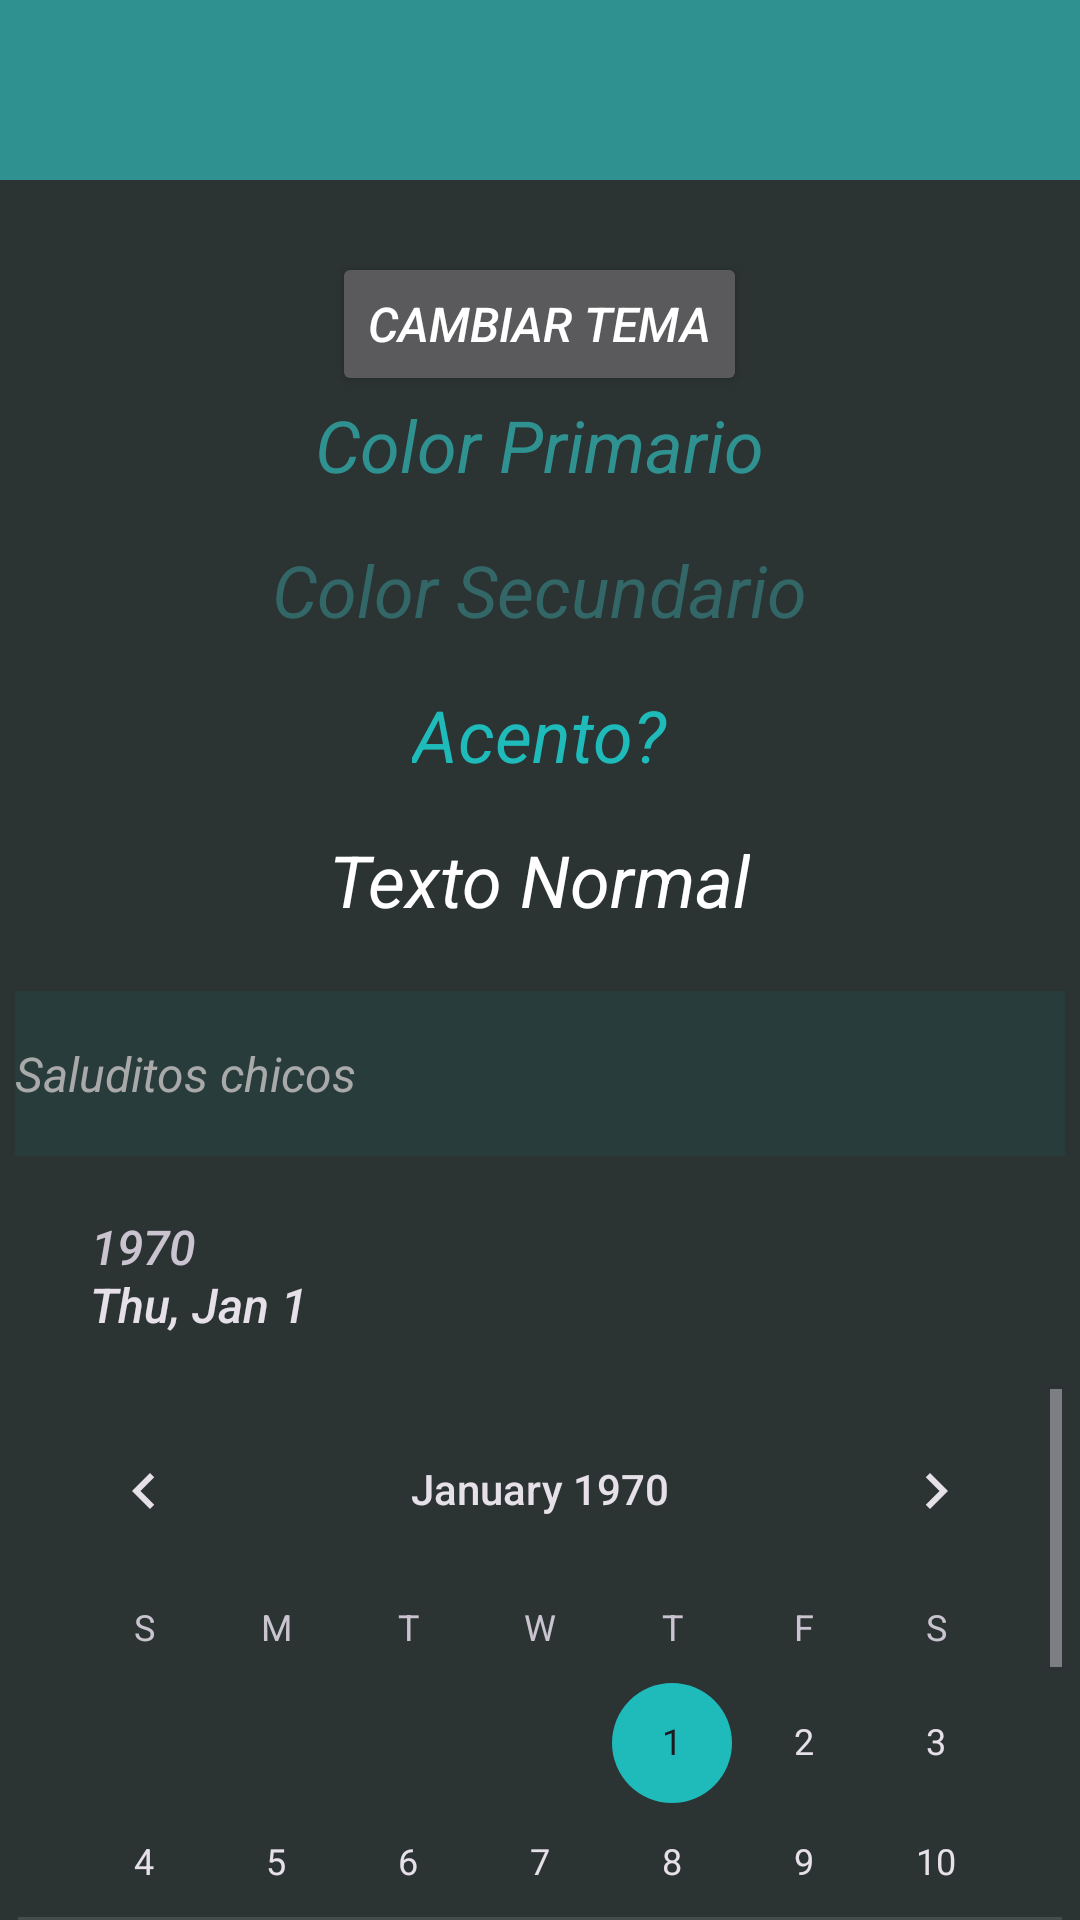

Reconstruct the res/layout file that produces this screen, plus the resources it refers to.
<!-- AndroidManifest.xml: application theme Theme.DarkTur -->
<!-- res/layout/activity_main.xml -->
<?xml version="1.0" encoding="utf-8"?>
<LinearLayout xmlns:android="http://schemas.android.com/apk/res/android"
    xmlns:app="http://schemas.android.com/apk/res-auto"
    xmlns:tools="http://schemas.android.com/tools"
    android:id="@+id/main"
    android:orientation="vertical"
    android:gravity="center"
    android:layout_width="match_parent"
    android:layout_height="match_parent"
    tools:context=".MainActivity">

    <View
        android:id="@+id/view_test"
        android:layout_width="wrap_content"
        android:layout_height="60dp"
        android:background="?attr/colorPrimary"
        />

    <Button
        android:id="@+id/test_button"
        android:layout_width="wrap_content"
        android:layout_height="wrap_content"
        android:text="Cambiar Tema"
        android:layout_marginTop="24dp"/>

    <TextView
        android:layout_width="wrap_content"
        android:layout_height="wrap_content"
        android:text="Color Primario"
        android:textColor="?attr/colorPrimary"
        android:textSize="24sp"
        android:layout_marginBottom="16dp" />

    <TextView
        android:layout_width="wrap_content"
        android:layout_height="wrap_content"
        android:text="Color Secundario"
        android:textColor="?attr/colorSecondary"
        android:textSize="24sp"
        android:layout_marginBottom="16dp" />

    <TextView
        android:layout_width="wrap_content"
        android:layout_height="wrap_content"
        android:text="Acento?"
        android:textColor="?attr/colorAccent"
        android:textSize="24sp"
        android:layout_marginBottom="16dp" />

    <TextView
        android:layout_width="wrap_content"
        android:layout_height="wrap_content"
        android:text="Texto Normal"
        android:textSize="24sp"
        android:layout_marginBottom="16dp" />

    <EditText
        android:layout_width="match_parent"
        android:layout_height="55dp"
        android:background="?attr/colorSurface"
        android:layout_margin="5dp"
        android:hint="Saluditos chicos"/>

    <DatePicker
        android:layout_width="wrap_content"
        android:layout_height="wrap_content"/>

</LinearLayout>
<!-- resources referenced by this layout -->
<resources>
  <style name="Theme.DarkTur" parent="Theme.Dark">
          <item name="colorPrimary">#309191</item>
          <item name="colorSecondary">#336666</item>
          <item name="colorAccent">#1FBBBB</item>
          <item name="android:background">#2B3333</item>
          <item name="colorSurface">#283C3C</item>
      </style>
  <style name="Theme.Dark" parent="Theme.Material3.Dark.NoActionBar">
          <item name="android:textColor">#FFFFFF</item>
          <item name="android:editTextColor">#FFFFFF</item>
          <item name="android:textColorHint">#A9A9A9</item>
          <item name="colorOnPrimary">#FFFFFF</item>
          <item name="android:textStyle">italic</item>
          <item name="android:textSize">16sp</item>
  
          <item name="colorPrimary">#404040</item>
          <item name="colorSecondary">#AAAAAA</item>
          <item name="colorAccent">#03A9F4</item>
          <item name="android:background">#181818</item>
          <item name="colorSurface">#282828</item>
          <item name="android:statusBarColor">?attr/colorSurface</item>
      </style>
</resources>
